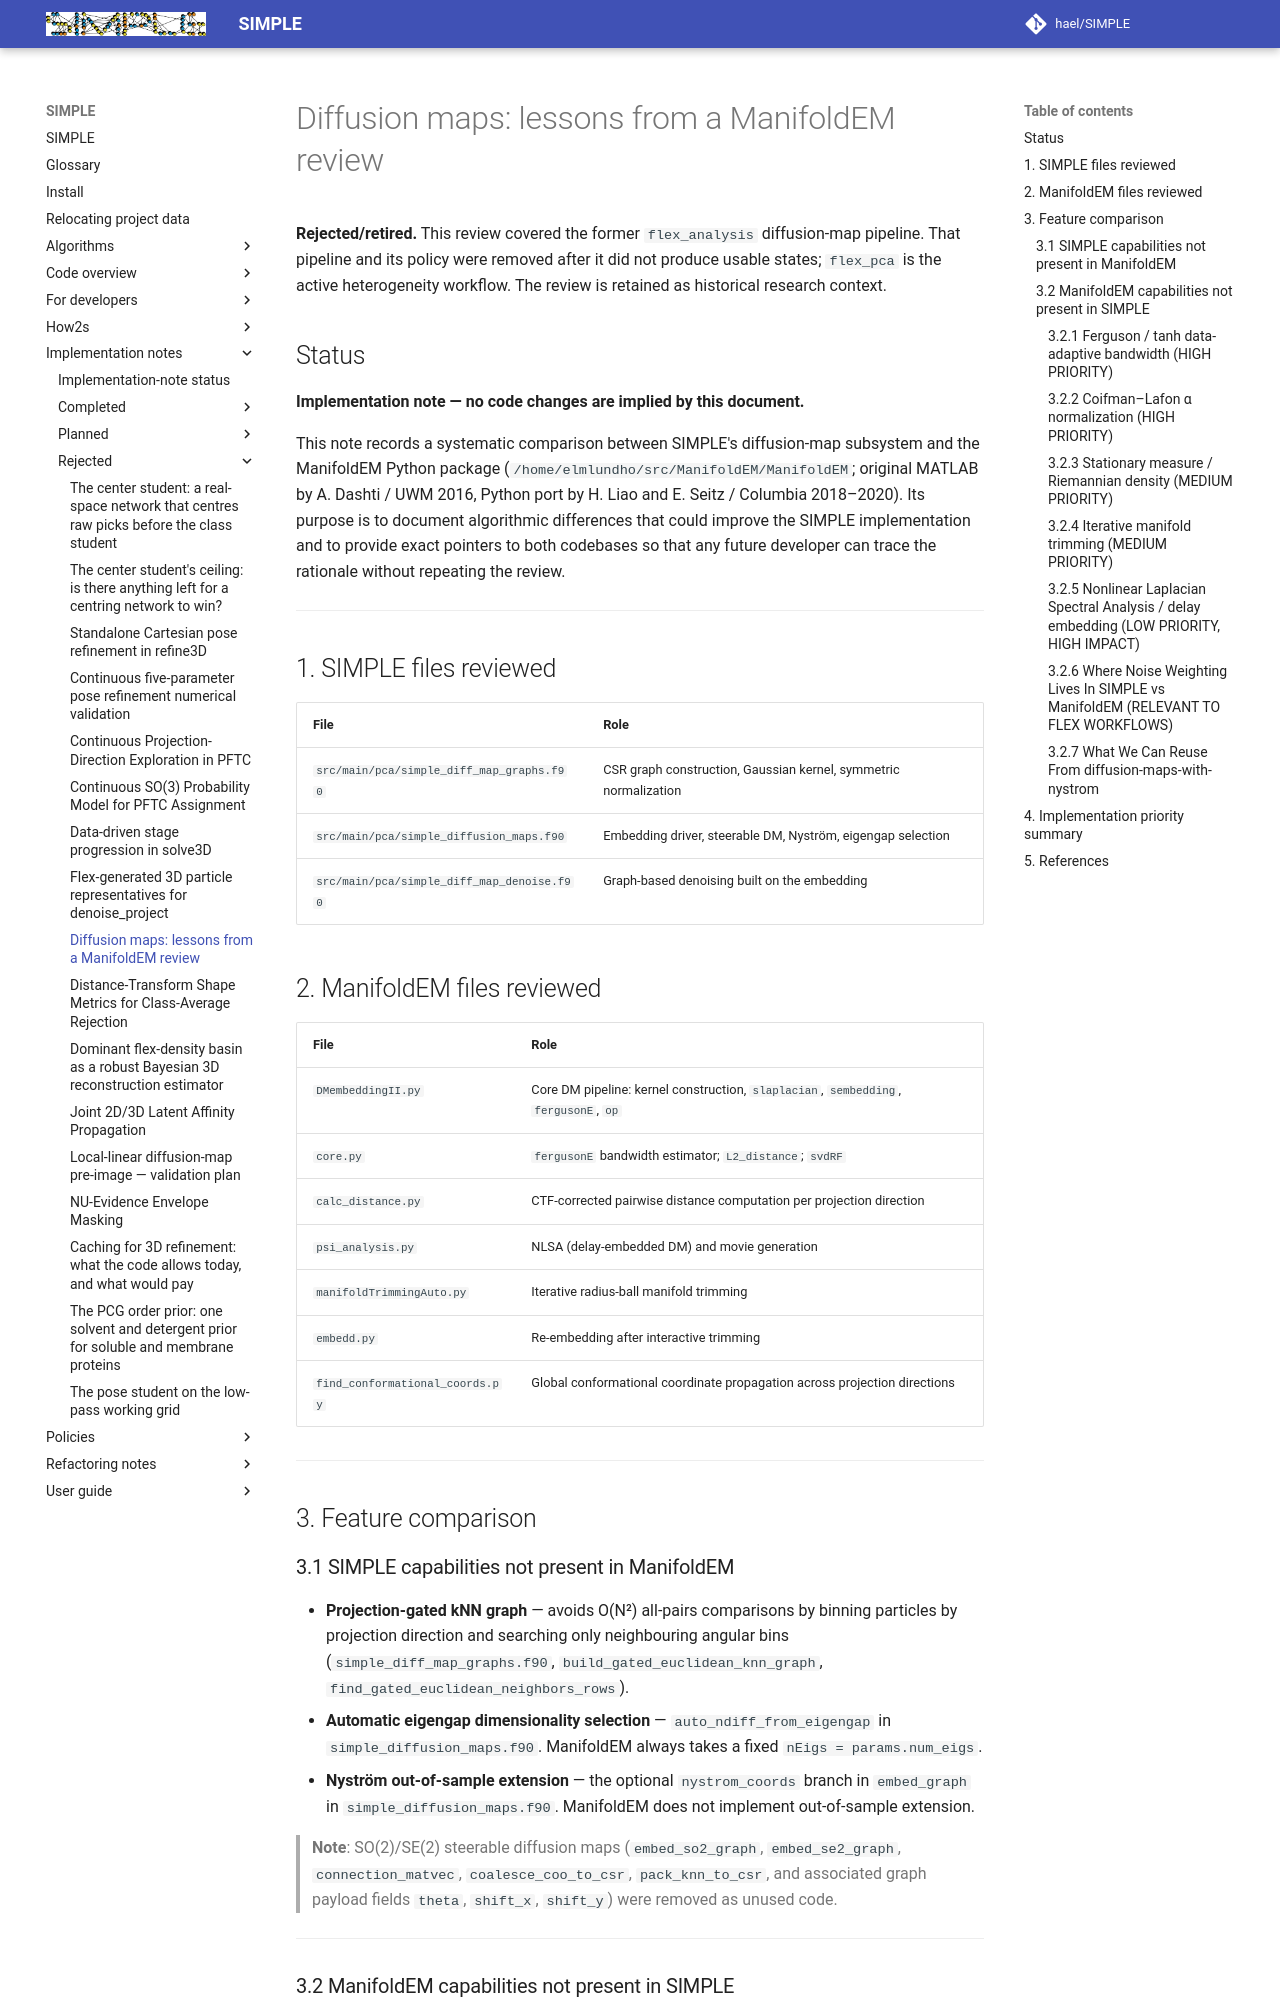

repository: hael/SIMPLE · page: implementation_notes/rejected/diffusion_maps_manifoldem_review.html · generator: mkdocs

# Diffusion maps: lessons from a ManifoldEM review

**Rejected/retired.** This review covered the former `flex_analysis`
diffusion-map pipeline. That pipeline and its policy were removed after it did
not produce usable states; `flex_pca` is the active heterogeneity workflow.
The review is retained as historical research context.

## Status

**Implementation note — no code changes are implied by this document.**

This note records a systematic comparison between SIMPLE's diffusion-map
subsystem and the ManifoldEM Python package
(`/home/elmlundho/src/ManifoldEM/ManifoldEM`; original MATLAB by A. Dashti /
UWM 2016, Python port by H. Liao and E. Seitz / Columbia 2018–2020).  Its
purpose is to document algorithmic differences that could improve the SIMPLE
implementation and to provide exact pointers to both codebases so that any
future developer can trace the rationale without repeating the review.

---

## 1. SIMPLE files reviewed

| File | Role |
|---|---|
| `src/main/pca/simple_diff_map_graphs.f90` | CSR graph construction, Gaussian kernel, symmetric normalization |
| `src/main/pca/simple_diffusion_maps.f90` | Embedding driver, steerable DM, Nyström, eigengap selection |
| `src/main/pca/simple_diff_map_denoise.f90` | Graph-based denoising built on the embedding |

## 2. ManifoldEM files reviewed

| File | Role |
|---|---|
| `DMembeddingII.py` | Core DM pipeline: kernel construction, `slaplacian`, `sembedding`, `fergusonE`, `op` |
| `core.py` | `fergusonE` bandwidth estimator; `L2_distance`; `svdRF` |
| `calc_distance.py` | CTF-corrected pairwise distance computation per projection direction |
| `psi_analysis.py` | NLSA (delay-embedded DM) and movie generation |
| `manifoldTrimmingAuto.py` | Iterative radius-ball manifold trimming |
| `embedd.py` | Re-embedding after interactive trimming |
| `find_conformational_coords.py` | Global conformational coordinate propagation across projection directions |

---

## 3. Feature comparison

### 3.1 SIMPLE capabilities not present in ManifoldEM

- **Projection-gated kNN graph** — avoids O(N²) all-pairs comparisons by binning
  particles by projection direction and searching only neighbouring angular bins
  (`simple_diff_map_graphs.f90`, `build_gated_euclidean_knn_graph`,
  `find_gated_euclidean_neighbors_rows`).
- **Automatic eigengap dimensionality selection** — `auto_ndiff_from_eigengap`
  in `simple_diffusion_maps.f90`.  ManifoldEM always takes a fixed
  `nEigs = params.num_eigs`.
- **Nyström out-of-sample extension** — the optional `nystrom_coords` branch in
  `embed_graph` in `simple_diffusion_maps.f90`.  ManifoldEM does not
  implement out-of-sample extension.

> **Note**: SO(2)/SE(2) steerable diffusion maps (`embed_so2_graph`,
> `embed_se2_graph`, `connection_matvec`, `coalesce_coo_to_csr`,
> `pack_knn_to_csr`, and associated graph payload fields `theta`, `shift_x`,
> `shift_y`) were removed as unused code.

---

### 3.2 ManifoldEM capabilities not present in SIMPLE

The following sections describe each capability with exact file and line
references to ManifoldEM and to the corresponding SIMPLE location where a change
would be applied.

---
